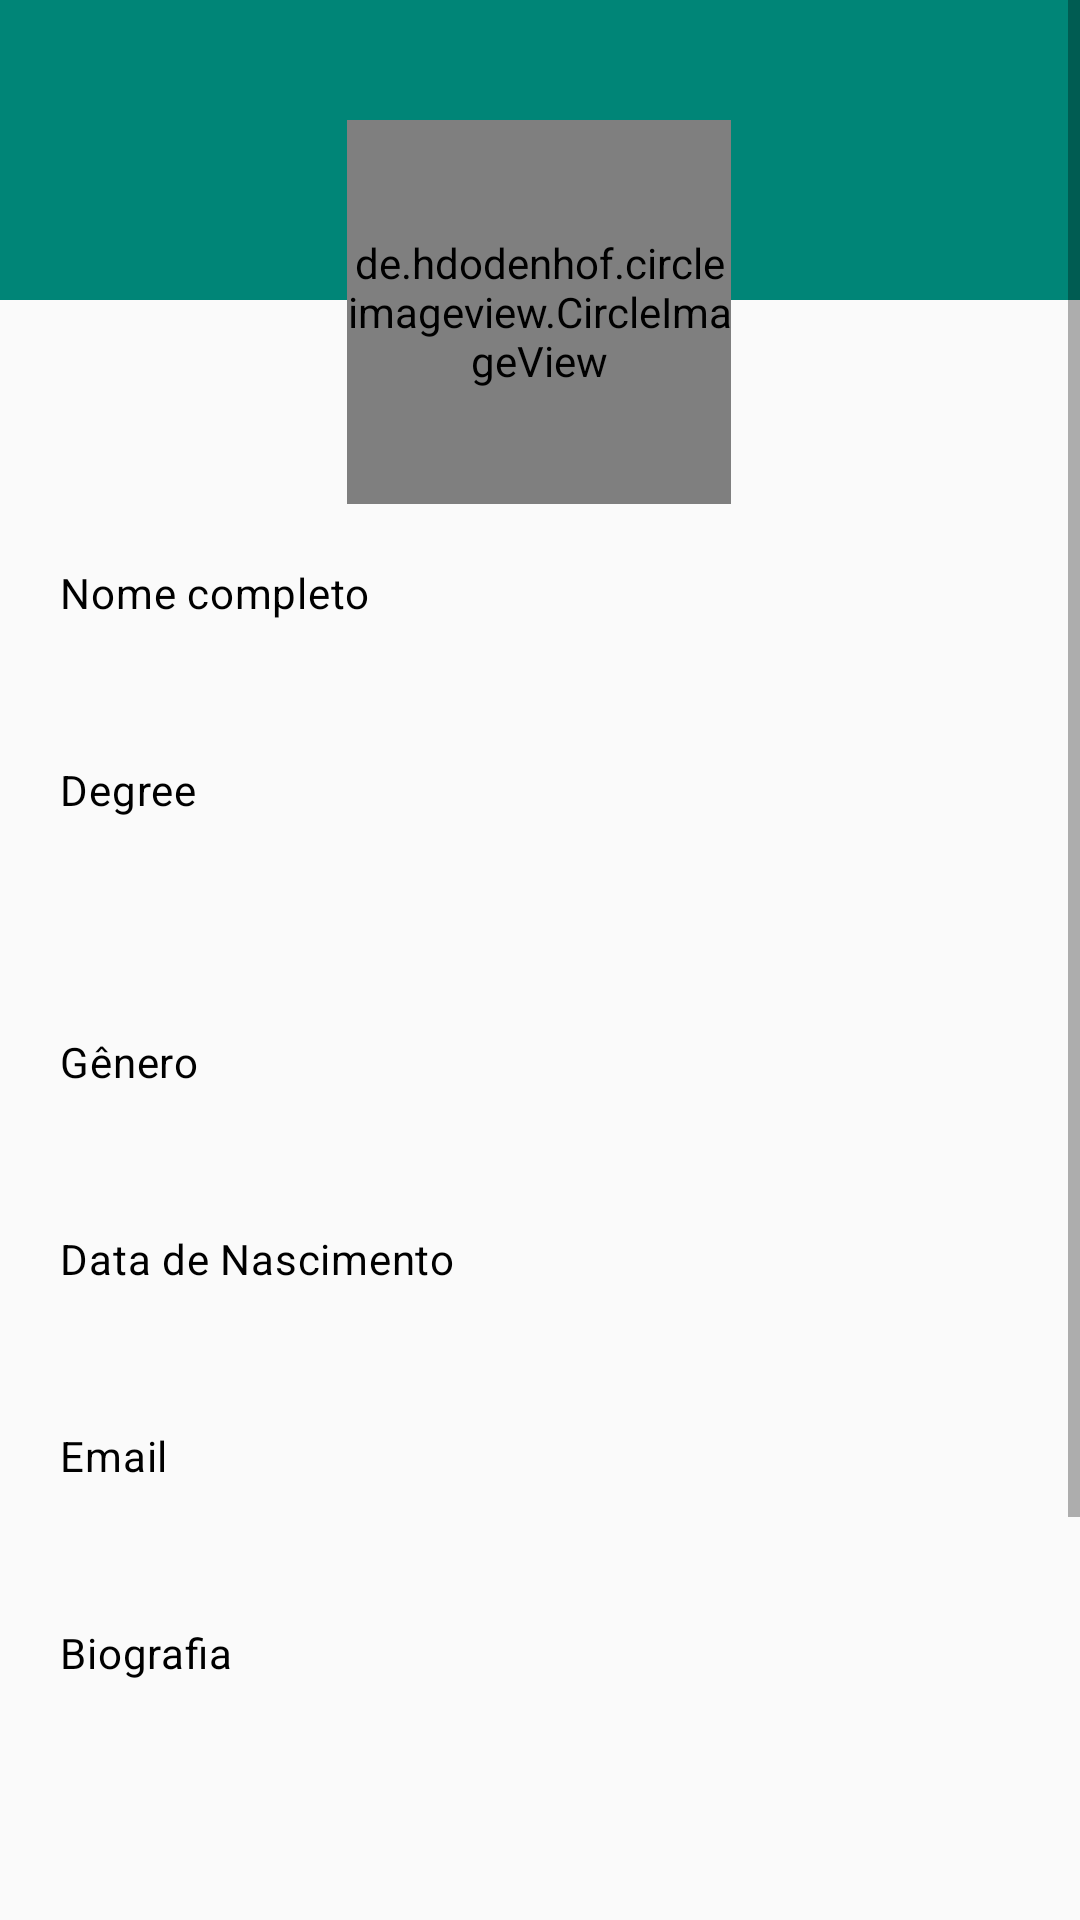

The Android layout XML behind this screen, and the referenced resources:
<!-- AndroidManifest.xml: application theme AppTheme -->
<!-- res/layout/dashboard_professor.xml -->
<?xml version="1.0" encoding="utf-8"?>
<ScrollView xmlns:android="http://schemas.android.com/apk/res/android"
    xmlns:app="http://schemas.android.com/apk/res-auto"
    android:layout_width="match_parent"
    android:layout_height="match_parent"
    xmlns:tools="http://schemas.android.com/tools"
    android:orientation="vertical">

    <androidx.constraintlayout.widget.ConstraintLayout
        android:layout_width="match_parent"
        android:layout_height="wrap_content">

        <LinearLayout
            android:id="@+id/linearLayout"
            android:layout_width="match_parent"
            android:layout_height="100dp"
            android:layout_gravity="center"
            android:background="@color/colorPrimary"
            android:orientation="vertical"
            app:layout_constraintEnd_toEndOf="parent"
            app:layout_constraintStart_toStartOf="parent"
            app:layout_constraintTop_toTopOf="parent" />

        <de.hdodenhof.circleimageview.CircleImageView
            android:id="@+id/professor_photo"
            android:layout_width="128dp"
            android:layout_height="128dp"
            android:layout_gravity="center"
            android:layout_marginStart="8dp"
            android:layout_marginTop="40dp"
            android:layout_marginEnd="8dp"
            android:src="@mipmap/ic_launcher_round"
            app:civ_border_color="@color/colorWhite"
            app:civ_border_width="3dp"
            app:layout_constraintEnd_toEndOf="parent"
            app:layout_constraintHorizontal_bias="0.498"
            app:layout_constraintStart_toStartOf="parent"
            app:layout_constraintTop_toTopOf="@+id/linearLayout" />

        <LinearLayout
            android:layout_width="match_parent"
            android:layout_height="wrap_content"
            android:layout_margin="20sp"
            android:layout_marginStart="8dp"
            android:layout_marginTop="8dp"
            android:layout_marginEnd="8dp"
            android:layout_marginBottom="8dp"
            android:orientation="vertical"
            app:layout_constraintBottom_toBottomOf="parent"
            app:layout_constraintEnd_toEndOf="parent"
            app:layout_constraintStart_toStartOf="parent"
            app:layout_constraintTop_toBottomOf="@+id/professor_photo">

            <TextView
                style="@style/textContentBlackBody"
                android:layout_width="match_parent"
                android:layout_height="wrap_content"
                android:text="@string/complete_name" />

            <TextView
                android:id="@+id/professor_name"
                android:layout_width="match_parent"
                android:layout_height="wrap_content"
                android:layout_marginBottom="25sp"
                android:textAppearance="@style/textContentBlackSubtitle" />

            <TextView
                style="@style/textContentBlackBody"
                android:layout_width="match_parent"
                android:layout_height="wrap_content"
                android:text="@string/degree" />

            <TextView
                android:id="@+id/professor_degree"
                android:layout_width="match_parent"
                android:layout_height="wrap_content"
                android:layout_marginBottom="25sp"
                android:textAppearance="@style/textContentBlackSubtitle" />

            <ExpandableListView
                android:id="@+id/list_universities"
                android:layout_width="match_parent"
                android:layout_height="wrap_content"
                android:layout_marginBottom="25sp"
                android:indicatorLeft="?android:attr/expandableListPreferredItemIndicatorLeft"
                android:divider="@android:color/darker_gray"
                android:dividerHeight="0.5dp"/>

            <TextView
                style="@style/textContentBlackBody"
                android:layout_width="match_parent"
                android:layout_height="wrap_content"
                android:text="@string/gender" />

            <TextView
                android:id="@+id/professor_gender"
                android:layout_width="match_parent"
                android:layout_height="wrap_content"
                android:layout_marginBottom="25sp"
                android:textAppearance="@style/textContentBlackSubtitle" />

            <TextView
                style="@style/textContentBlackBody"
                android:layout_width="match_parent"
                android:layout_height="wrap_content"
                android:text="@string/birthDate" />

            <TextView
                android:id="@+id/professor_birthDate"
                android:layout_width="match_parent"
                android:layout_height="wrap_content"
                android:layout_marginBottom="25sp"
                android:textAppearance="@style/textContentBlackSubtitle" />

            <TextView
                style="@style/textContentBlackBody"
                android:layout_width="match_parent"
                android:layout_height="wrap_content"
                android:text="@string/email" />

            <TextView
                android:id="@+id/professor_email"
                android:layout_width="match_parent"
                android:layout_height="wrap_content"
                android:layout_marginBottom="25sp"
                android:textAppearance="@style/textContentBlackSubtitle" />

            <TextView
                style="@style/textContentBlackBody"
                android:layout_width="match_parent"
                android:layout_height="wrap_content"
                android:text="@string/bio" />

            <TextView
                android:id="@+id/professor_bio"
                android:layout_width="match_parent"
                android:layout_height="wrap_content"
                android:layout_marginBottom="25sp"
                android:lines="3"
                android:textAppearance="@style/textContentBlackSubtitle" />

            <LinearLayout
                android:layout_width="match_parent"
                android:layout_height="wrap_content"
                android:gravity="center"
                android:orientation="horizontal"
                android:layout_margin="20dp">

                <ImageButton
                    android:id="@+id/professor_face"
                    android:layout_width="32dp"
                    android:layout_height="32dp"
                    android:layout_marginEnd="20dp"
                    android:background="@color/colorWhite"
                    android:contentDescription="@string/facebook"
                    android:src="@drawable/facebook_32" />

                <ImageButton
                    android:id="@+id/professor_skype"
                    android:layout_width="32dp"
                    android:layout_height="32dp"
                    android:layout_marginStart="20sp"
                    android:background="@color/colorWhite"
                    android:contentDescription="@string/skype"
                    android:src="@drawable/skype_32" />

            </LinearLayout>

            <Button
                android:id="@+id/professor_edit_button"
                style="@style/buttonTextAndBackground"
                android:layout_width="match_parent"
                android:layout_height="wrap_content"
                android:layout_marginBottom="25sp"
                android:text="@string/edit"
                android:visibility="invisible"/>

        </LinearLayout>

    </androidx.constraintlayout.widget.ConstraintLayout>

</ScrollView>
<!-- resources referenced by this layout -->
<resources>
  <color name="colorPrimary">#008577</color>
  <color name="colorWhite">#FFFFFF</color>
  <!-- drawable facebook_32: png bitmap (drawable, 490 bytes) -->
  <!-- drawable skype_32: png bitmap (drawable, 1007 bytes) -->
  <string name="bio">Biografia</string>
  <string name="birthDate">Data de Nascimento</string>
  <string name="complete_name">Nome completo</string>
  <string name="degree">Degree</string>
  <string name="edit">Editar</string>
  <string name="email">Email</string>
  <string name="facebook">Facebook</string>
  <string name="gender">Gênero</string>
  <string name="skype">Skype</string>
  <style name="buttonTextAndBackground" parent="TextAppearance.MaterialComponents.Button">
          <item name="android:textColor">@color/colorWhite</item>
          <item name="android:background">@color/buttonColor</item>
          <item name="android:fontFamily">sans-serif</item>
      </style>
  <style name="textContentBlackBody" parent="TextAppearance.MaterialComponents.Body2">
          <item name="android:textColor">@color/colorBlack</item>
      </style>
  <style name="textContentBlackSubtitle" parent="TextAppearance.MaterialComponents.Subtitle1">
          <item name="android:textColor">@color/colorBlack</item>
          <item name="android:textAppearance">@style/Base.TextAppearance.AppCompat.Caption</item>
      </style>
  <style name="AppTheme" parent="Theme.AppCompat.Light.DarkActionBar">
          <item name="colorPrimary">@color/colorPrimary</item>
          <item name="colorPrimaryDark">@color/colorPrimaryDark</item>
          <item name="colorAccent">@color/colorBlack</item>
          <item name="android:windowTranslucentStatus">true</item>
      </style>
  <color name="buttonColor">#008577</color>
  <color name="colorBlack">#000000</color>
  <color name="colorPrimaryDark">#00574B</color>
</resources>
